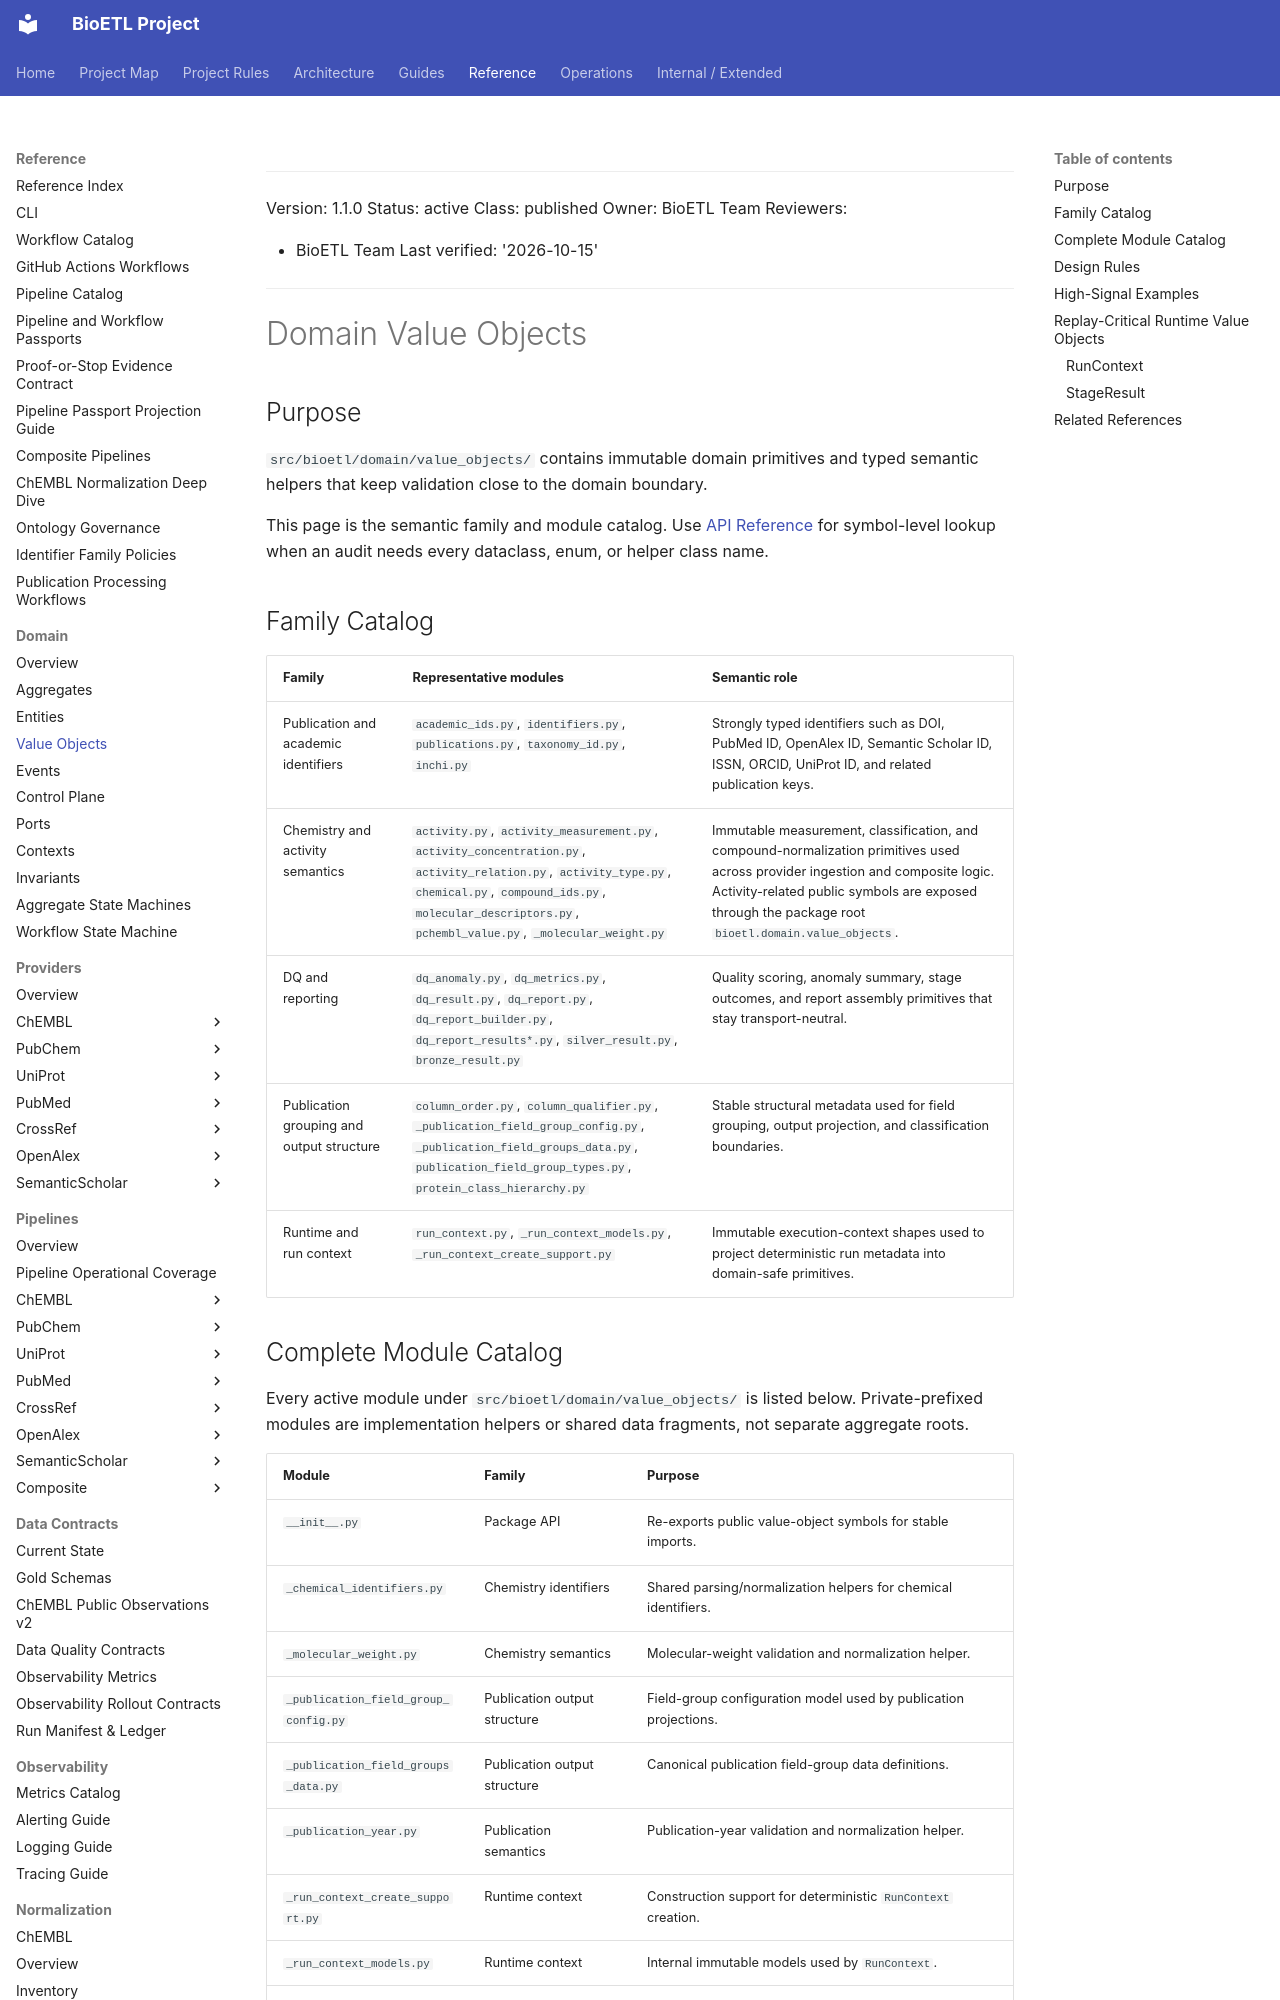

repository: SatoryKono/BioactivityDataAcquisition · page: 04-reference/domain/value-objects/index.html · generator: mkdocs

______________________________________________________________________

Version: 1.1.0
Status: active
Class: published
Owner: BioETL Team
Reviewers:

- BioETL Team
  Last verified: '2026-10-15'

______________________________________________________________________

# Domain Value Objects

## Purpose

`src/bioetl/domain/value_objects/` contains immutable domain primitives and
typed semantic helpers that keep validation close to the domain boundary.

This page is the semantic family and module catalog. Use
[API Reference](../api/index.md) for symbol-level lookup when an audit needs
every dataclass, enum, or helper class name.

## Family Catalog

| Family | Representative modules | Semantic role |
| --- | --- | --- |
| Publication and academic identifiers | `academic_ids.py`, `identifiers.py`, `publications.py`, `taxonomy_id.py`, `inchi.py` | Strongly typed identifiers such as DOI, PubMed ID, OpenAlex ID, Semantic Scholar ID, ISSN, ORCID, UniProt ID, and related publication keys. |
| Chemistry and activity semantics | `activity.py`, `activity_measurement.py`, `activity_concentration.py`, `activity_relation.py`, `activity_type.py`, `chemical.py`, `compound_ids.py`, `molecular_descriptors.py`, `pchembl_value.py`, `_molecular_weight.py` | Immutable measurement, classification, and compound-normalization primitives used across provider ingestion and composite logic. Activity-related public symbols are exposed through the package root `bioetl.domain.value_objects`. |
| DQ and reporting | `dq_anomaly.py`, `dq_metrics.py`, `dq_result.py`, `dq_report.py`, `dq_report_builder.py`, `dq_report_results*.py`, `silver_result.py`, `bronze_result.py` | Quality scoring, anomaly summary, stage outcomes, and report assembly primitives that stay transport-neutral. |
| Publication grouping and output structure | `column_order.py`, `column_qualifier.py`, `_publication_field_group_config.py`, `_publication_field_groups_data.py`, `publication_field_group_types.py`, `protein_class_hierarchy.py` | Stable structural metadata used for field grouping, output projection, and classification boundaries. |
| Runtime and run context | `run_context.py`, `_run_context_models.py`, `_run_context_create_support.py` | Immutable execution-context shapes used to project deterministic run metadata into domain-safe primitives. |
